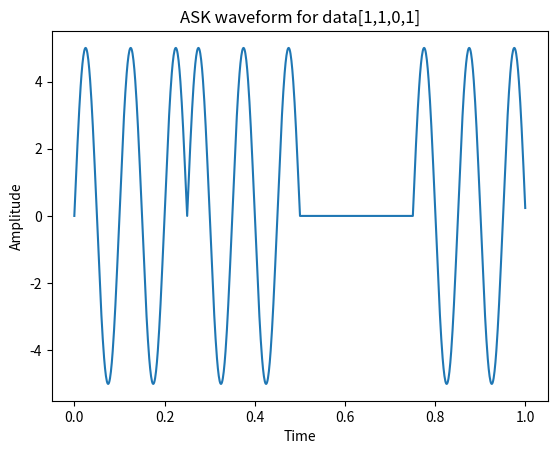

Write Python code to recreate this figure.
#ASK

import numpy as np
import matplotlib.pyplot as plt
data=[1,1,0,1]
fc=10
t=np.linspace(0,1,1000)
ask=np.concatenate([(5 if bit else 0)*np.sin(2*np.pi*fc*t[:len(t)//len(data)])for bit in data])
task=np.linspace(0,1,len(ask))
plt.plot(task,ask)
plt.title('ASK waveform for data[1,1,0,1]')
plt.xlabel('Time')
plt.ylabel('Amplitude')
plt.show()